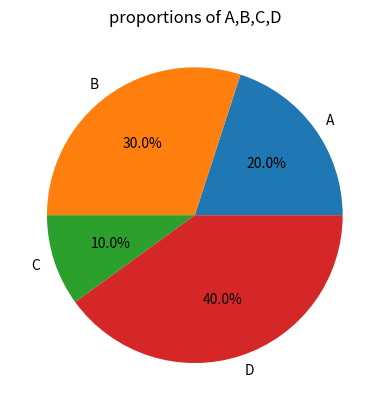

Source code (Python):
import matplotlib.pyplot as plt
labels=["A","B","C","D"]
sizes=[20,30,10,40]


plt.pie(sizes,labels=labels,autopct='%1.1f%%',startangle=0)

plt.title("proportions of A,B,C,D")
plt.show()